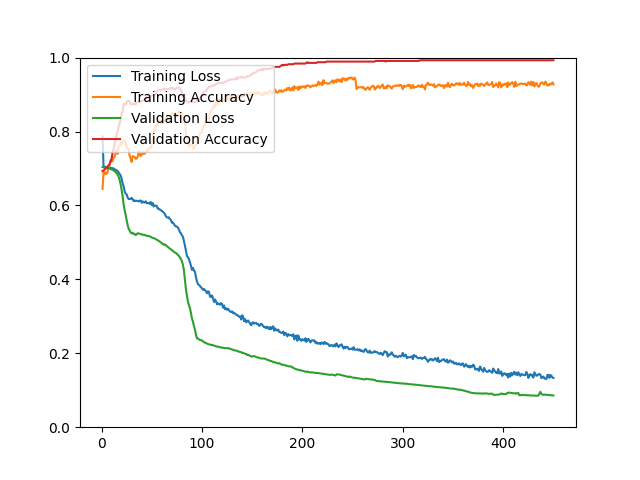

The file beside this chart, header and first rows:
epoch, loss, acc, val_loss, val_acc
1, 0.7864, 0.6446, 0.7037, 0.6935
2, 0.7052, 0.6904, 0.7033, 0.6935
3, 0.7047, 0.6844, 0.7029, 0.6971
4, 0.7044, 0.6894, 0.7024, 0.7007
5, 0.7041, 0.6858, 0.7018, 0.7007
6, 0.7042, 0.6898, 0.7011, 0.7043
7, 0.7028, 0.7089, 0.7003, 0.7079
8, 0.7032, 0.7087, 0.6995, 0.7115
9, 0.7018, 0.7227, 0.6986, 0.7186
10, 0.7014, 0.7195, 0.6975, 0.7258
11, 0.7007, 0.7195, 0.6963, 0.7437
12, 0.6999, 0.7296, 0.6949, 0.7527
13, 0.6972, 0.7310, 0.6929, 0.7670
14, 0.6970, 0.7438, 0.6907, 0.7778
15, 0.6946, 0.7509, 0.6875, 0.7921
16, 0.6930, 0.7394, 0.6833, 0.7993
17, 0.6894, 0.7577, 0.6777, 0.8136
18, 0.6854, 0.7607, 0.6694, 0.8208
19, 0.6810, 0.7699, 0.6571, 0.8333
20, 0.6725, 0.7645, 0.6424, 0.8495
21, 0.6599, 0.7719, 0.6240, 0.8530
22, 0.6520, 0.7737, 0.6026, 0.8746
23, 0.6383, 0.7757, 0.5868, 0.8746
24, 0.6318, 0.7671, 0.5748, 0.8728
25, 0.6298, 0.7557, 0.5600, 0.8799
26, 0.6213, 0.7535, 0.5468, 0.8817
27, 0.6174, 0.7519, 0.5369, 0.8835
28, 0.6176, 0.7342, 0.5321, 0.8799
29, 0.6178, 0.7274, 0.5265, 0.8746
30, 0.6206, 0.7175, 0.5243, 0.8728
31, 0.6169, 0.7338, 0.5263, 0.8746
32, 0.6117, 0.7314, 0.5228, 0.8746
33, 0.6135, 0.7314, 0.5225, 0.8763
34, 0.6118, 0.7258, 0.5197, 0.8728
35, 0.6128, 0.7270, 0.5223, 0.8781
36, 0.6124, 0.7320, 0.5248, 0.8799
37, 0.6108, 0.7474, 0.5239, 0.8799
38, 0.6130, 0.7386, 0.5233, 0.8799
39, 0.6133, 0.7332, 0.5225, 0.8799
40, 0.6073, 0.7442, 0.5217, 0.8835
41, 0.6111, 0.7384, 0.5209, 0.8835
42, 0.6083, 0.7440, 0.5205, 0.8853
43, 0.6080, 0.7398, 0.5200, 0.8889
44, 0.6112, 0.7450, 0.5191, 0.8889
45, 0.6059, 0.7498, 0.5178, 0.8925
46, 0.6067, 0.7458, 0.5175, 0.8943
47, 0.6065, 0.7507, 0.5172, 0.8943
48, 0.6044, 0.7555, 0.5162, 0.8943
49, 0.6093, 0.7541, 0.5151, 0.8961
50, 0.6012, 0.7633, 0.5131, 0.8978
51, 0.6066, 0.7733, 0.5123, 0.8978
52, 0.5971, 0.8051, 0.5114, 0.8978
53, 0.5995, 0.8043, 0.5103, 0.8996
54, 0.5997, 0.8159, 0.5088, 0.9014
55, 0.5984, 0.8165, 0.5074, 0.9086
56, 0.5911, 0.8261, 0.5060, 0.9104
57, 0.5914, 0.8322, 0.5041, 0.9122
58, 0.5887, 0.8277, 0.5021, 0.9122
59, 0.5876, 0.8279, 0.5003, 0.9122
60, 0.5849, 0.8197, 0.4981, 0.9122
... 390 more rows
